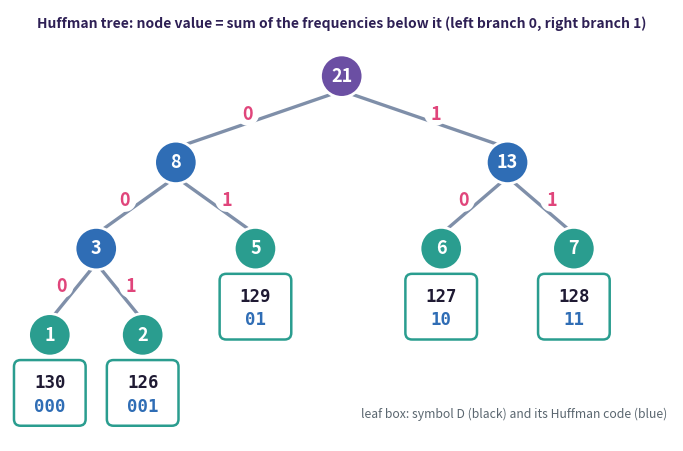

Generate this figure with matplotlib: (Note: this script raises an exception after producing the figure.)
import matplotlib; matplotlib.use("Agg")
import matplotlib.pyplot as plt
from matplotlib.patches import Circle, FancyBboxPatch

INK = "#1F1A33"; DEEP = "#2E2055"; MAG = "#E0457B"; TEAL = "#2A9D8F"; BLUE = "#2F6DB5"; PUR = "#6B4FA3"; ORG = "#E07B22"

# Huffman tree of the example (same shape as the example of the cited paper, delta symbols of this work)
# merges: 130(1)+126(2)=3 ; 3+129(5)=8 ; 127(6)+128(7)=13 ; 8+13=21      left branch = 0, right branch = 1
nodes = {
    "root": (5.0, 5.2, "21", PUR),
    "n8": (2.5, 3.9, "8", BLUE), "n13": (7.5, 3.9, "13", BLUE),
    "n3": (1.3, 2.6, "3", BLUE),
    "l129": (3.7, 2.6, "5", TEAL), "l127": (6.5, 2.6, "6", TEAL), "l128": (8.5, 2.6, "7", TEAL),
    "l130": (0.6, 1.3, "1", TEAL), "l126": (2.0, 1.3, "2", TEAL),
}
edges = [("root", "n8", "0"), ("root", "n13", "1"), ("n8", "n3", "0"), ("n8", "l129", "1"),
         ("n13", "l127", "0"), ("n13", "l128", "1"), ("n3", "l130", "0"), ("n3", "l126", "1")]
leaf = {"l130": ("130", "000"), "l126": ("126", "001"), "l129": ("129", "01"), "l127": ("127", "10"), "l128": ("128", "11")}

fig, ax = plt.subplots(figsize=(9.5, 5.6), dpi=200)
ax.set_xlim(0, 10); ax.set_ylim(-0.3, 6.2); ax.set_aspect("equal"); ax.axis("off")
for a, b, lab in edges:
    xa, ya = nodes[a][:2]; xb, yb = nodes[b][:2]
    ax.plot([xa, xb], [ya - 0.22, yb + 0.22], color="#7F8FA9", lw=2.4, zorder=1)
    ax.text((xa + xb) / 2 + (-0.17 if lab == "0" else 0.17), (ya + yb) / 2 + 0.08, lab, ha="center", va="center",
            fontsize=13, fontweight="bold", color=MAG,
            bbox=dict(boxstyle="circle,pad=0.12", fc="white", ec="none"))
for k, (x, y, t, col) in nodes.items():
    ax.add_patch(Circle((x, y), 0.32, fc=col, ec="white", lw=2, zorder=3))
    ax.text(x, y, t, ha="center", va="center", color="white", fontsize=13, fontweight="bold", zorder=4)
for k, (sym, code) in leaf.items():
    x, y = nodes[k][:2]
    ax.add_patch(FancyBboxPatch((x - 0.52, y - 1.35), 1.04, 0.95, boxstyle="round,pad=0.02,rounding_size=0.1", fc="white", ec=TEAL, lw=1.8, zorder=2))
    ax.text(x, y - 0.72, sym, ha="center", va="center", fontsize=12.5, fontweight="bold", color=INK, family="monospace")
    ax.text(x, y - 1.08, code, ha="center", va="center", fontsize=12.5, fontweight="bold", color=BLUE, family="monospace")
ax.text(9.9, 0.1, "leaf box: symbol D (black) and its Huffman code (blue)", ha="right", va="center", fontsize=8.8, color="#5B6770", style="italic")
ax.text(5.0, 6.0, "Huffman tree: node value = sum of the frequencies below it (left branch 0, right branch 1)",
        ha="center", va="center", fontsize=10, color=DEEP, fontweight="bold")
plt.savefig("figs/huffman_tree.png", bbox_inches="tight", facecolor="white")
